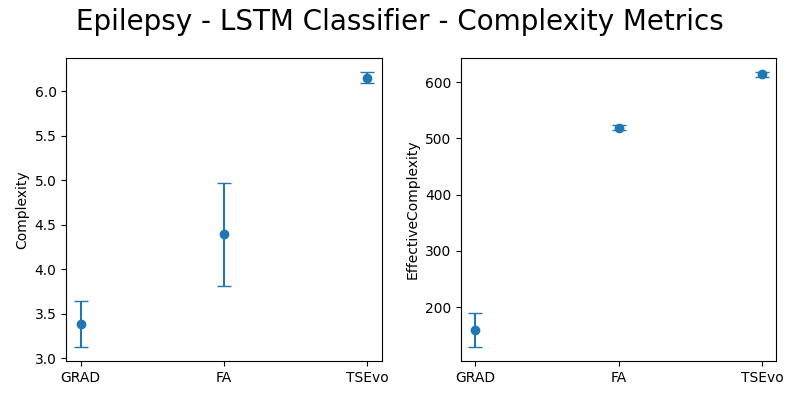

The data file committed next to this chart (first rows):
complexity_mean, <quantus.metrics.complexity.effective_co…, complexity_std, <quantus.metrics.complexity.effective_co…, method, normalize, tsr, transformer, epochs
3.378, 158.5, 0.2592, 30.41, GRAD, True, True, , 
4.393, 519.0, 0.5807, 4.243, FA, True, True, , 
6.155, 614.0, 0.06528, 4.243, , , , authentic_opposing_information, 30
